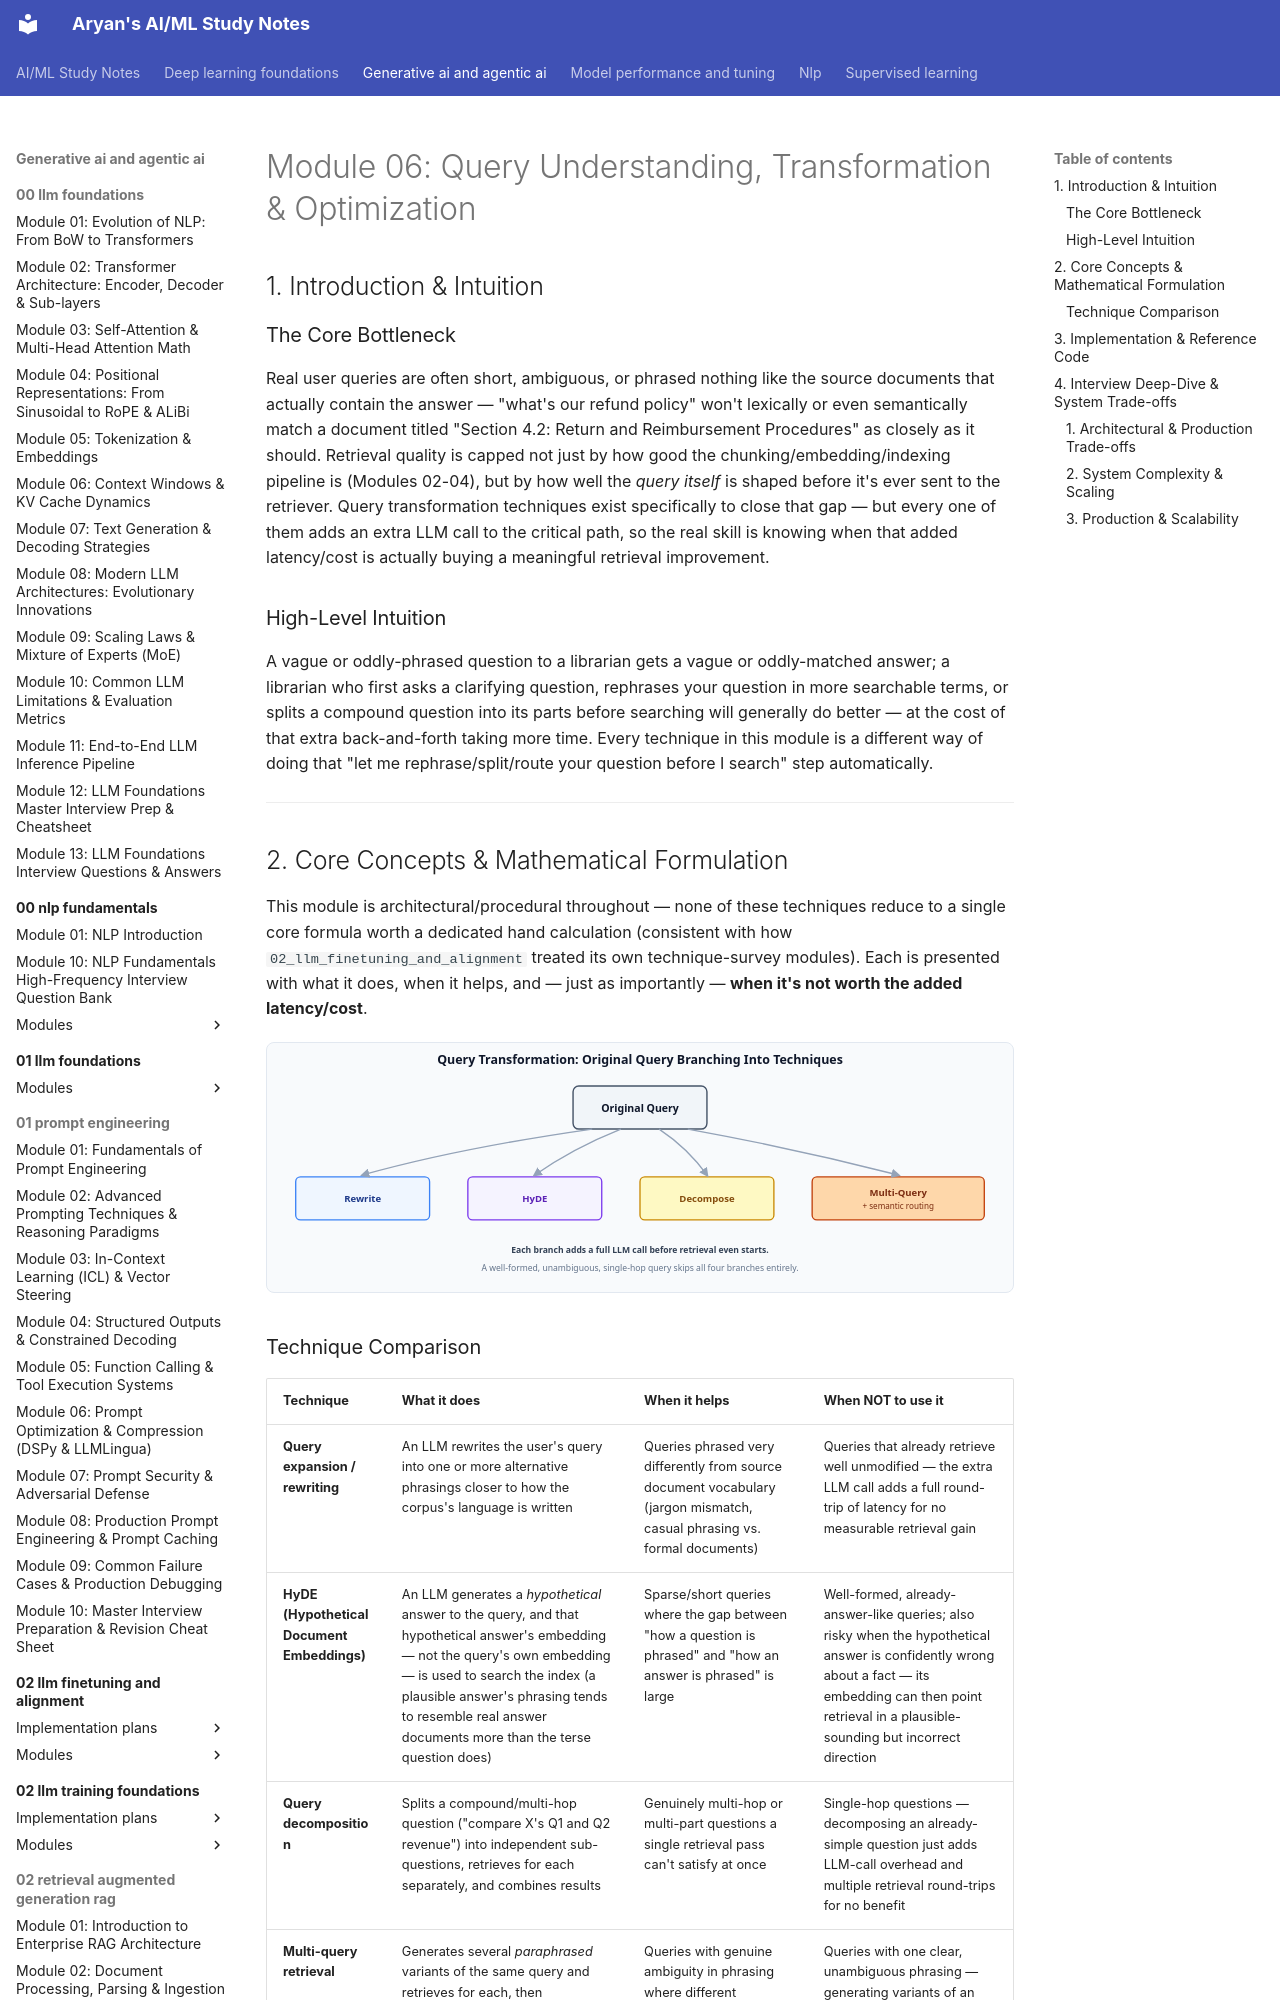

repository: Aryan10333/Study-Prep · page: generative-ai-and-agentic-ai/03_advanced_rag/modules/06_query_understanding_and_optimization/index.html · generator: mkdocs

# Module 06: Query Understanding, Transformation & Optimization

## 1. Introduction & Intuition

### The Core Bottleneck
Real user queries are often short, ambiguous, or phrased nothing like the source documents that actually contain the answer — "what's our refund policy" won't lexically or even semantically match a document titled "Section 4.2: Return and Reimbursement Procedures" as closely as it should. Retrieval quality is capped not just by how good the chunking/embedding/indexing pipeline is (Modules 02-04), but by how well the *query itself* is shaped before it's ever sent to the retriever. Query transformation techniques exist specifically to close that gap — but every one of them adds an extra LLM call to the critical path, so the real skill is knowing when that added latency/cost is actually buying a meaningful retrieval improvement.

### High-Level Intuition
A vague or oddly-phrased question to a librarian gets a vague or oddly-matched answer; a librarian who first asks a clarifying question, rephrases your question in more searchable terms, or splits a compound question into its parts before searching will generally do better — at the cost of that extra back-and-forth taking more time. Every technique in this module is a different way of doing that "let me rephrase/split/route your question before I search" step automatically.

---
